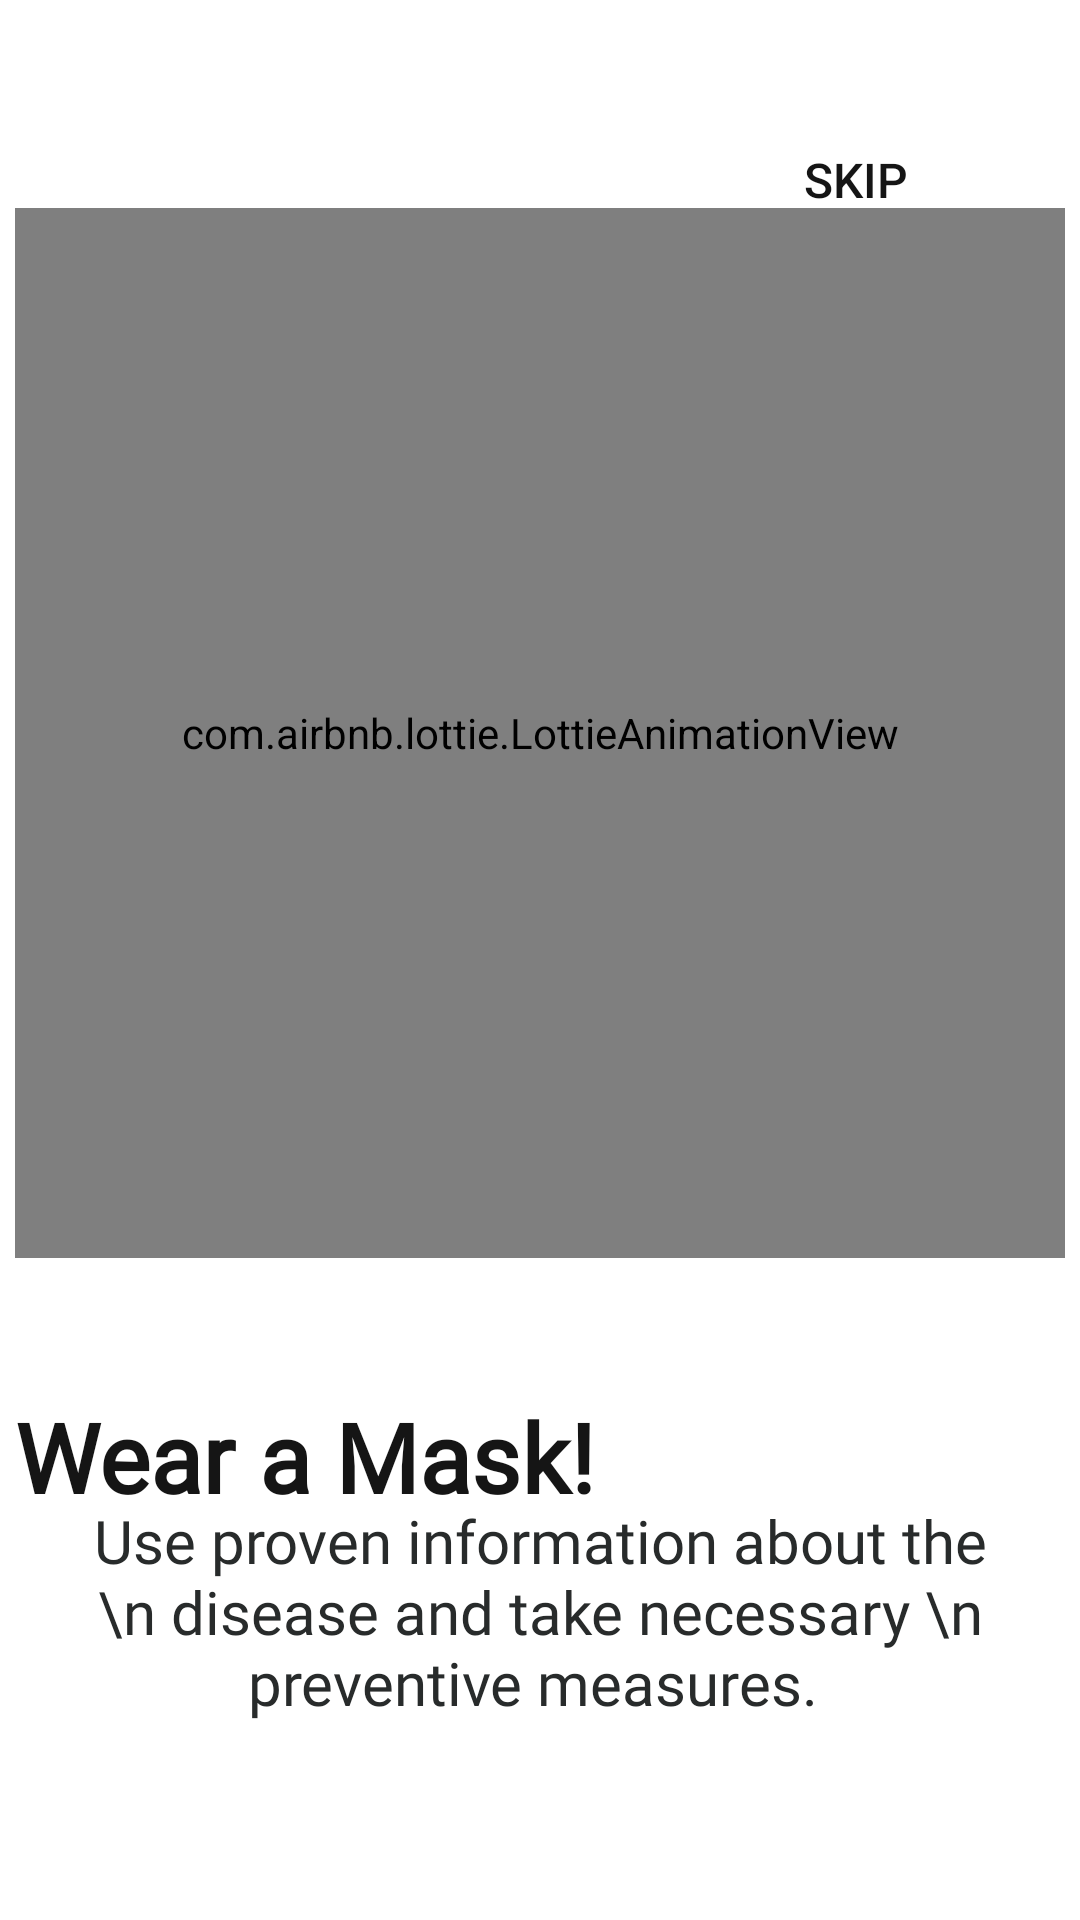

This screen was rendered from an Android layout file. Write that file and the resources it references.
<!-- AndroidManifest.xml: application theme AppTheme -->
<!-- res/layout/fragment_on_boarding1.xml -->
<?xml version="1.0" encoding="utf-8"?>
<androidx.constraintlayout.widget.ConstraintLayout xmlns:android="http://schemas.android.com/apk/res/android"
    xmlns:app="http://schemas.android.com/apk/res-auto"
    xmlns:tools="http://schemas.android.com/tools"
    android:layout_width="match_parent"
    android:layout_height="match_parent">


    <com.airbnb.lottie.LottieAnimationView

        android:id="@+id/imageView"

        android:layout_width="350dp"
        android:layout_height="350dp"
        app:layout_constraintBottom_toBottomOf="parent"
        app:layout_constraintEnd_toEndOf="parent"
        app:layout_constraintHorizontal_bias="0.496"
        app:layout_constraintStart_toStartOf="parent"
        app:layout_constraintTop_toTopOf="parent"
        app:layout_constraintVertical_bias="0.239"
        app:lottie_autoPlay="true"
        app:lottie_loop="true"
        app:lottie_rawRes="@raw/prevent"

        app:lottie_speed="1" />

    <Button
        android:id="@+id/skip_btn"
        android:layout_width="wrap_content"
        android:layout_height="wrap_content"

        android:layout_marginTop="36dp"
        android:text="Skip"
        android:textColor="#151515"
        android:textSize="16sp"
        android:onClick="skip"
        android:background="#00000000"
        android:drawableRight="@drawable/skip_icon"

        app:layout_constraintEnd_toEndOf="parent"
        app:layout_constraintHorizontal_bias="0.887"
        app:layout_constraintStart_toStartOf="parent"
        app:layout_constraintTop_toTopOf="parent" />


    <TextView
        android:id="@+id/textView"
        android:layout_width="wrap_content"

        android:layout_height="wrap_content"
        android:fontFamily="@font/brandon"

        android:text="Wear a Mask!"
        android:textSize="32sp"
        android:textColor="#151515"
        android:textStyle="bold"
        app:layout_constraintBottom_toBottomOf="parent"

        app:layout_constraintEnd_toEndOf="parent"
        app:layout_constraintHorizontal_bias="0.0"
        app:layout_constraintStart_toStartOf="@+id/imageView"
        app:layout_constraintTop_toBottomOf="@+id/imageView"
        app:layout_constraintVertical_bias="0.251" />


    <TextView
        android:layout_width="wrap_content"
        android:layout_height="wrap_content"
        android:layout_marginBottom="68dp"
        android:fontFamily="@font/brandon_regular_italic"
        android:text="Use proven information about the \n disease and take necessary \n preventive measures. "
        android:textAlignment="center"
        android:textColor="#282B2B"
        android:textSize="20sp"
        app:layout_constraintBottom_toBottomOf="parent"
        app:layout_constraintEnd_toEndOf="parent"
        app:layout_constraintHorizontal_bias="0.513"
        app:layout_constraintStart_toStartOf="parent"
        app:layout_constraintTop_toBottomOf="@+id/textView"
        app:layout_constraintVertical_bias="0.758" />


</androidx.constraintlayout.widget.ConstraintLayout>
<!-- resources referenced by this layout -->
<resources>
  <style name="AppTheme" parent="Theme.MaterialComponents.Light.NoActionBar">
  
          <item name="colorPrimary">@color/colorPrimary</item>
          <item name="colorPrimaryDark">@color/colorPrimaryDark</item>
          <item name="colorAccent">@color/colorAccent</item>
      </style>
  <color name="colorPrimary">#6200EE</color>
  <color name="colorPrimaryDark">#3700B3</color>
  <color name="colorAccent">#03DAC5</color>
</resources>
